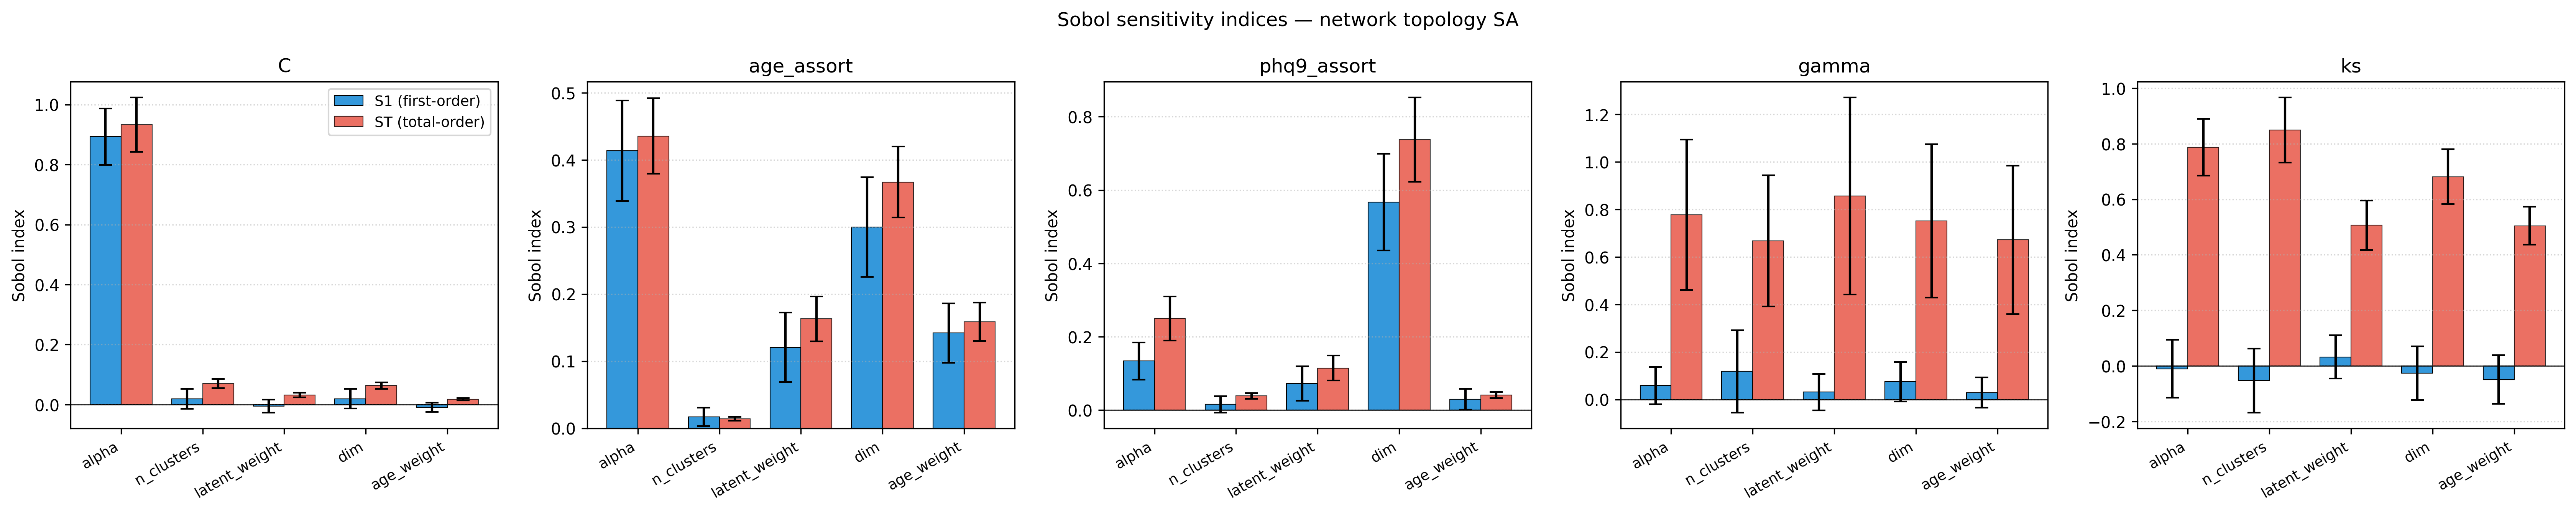

The table this chart was drawn from, first rows:
metric, param, S1, S1_conf, ST, ST_conf
C, alpha, 0.8928, 0.09379, 0.9331, 0.09032
C, n_clusters, 0.01931, 0.0329, 0.06987, 0.01506
C, latent_weight, -0.005117, 0.02126, 0.03186, 0.007773
C, dim, 0.01952, 0.03301, 0.06319, 0.01131
C, age_weight, -0.009215, 0.01577, 0.01778, 0.004166
age_assort, alpha, 0.4135, 0.07487, 0.4355, 0.05622
age_assort, n_clusters, 0.01674, 0.01368, 0.01404, 0.002623
age_assort, latent_weight, 0.1205, 0.05175, 0.163, 0.03319
age_assort, dim, 0.2997, 0.07433, 0.367, 0.05288
age_assort, age_weight, 0.142, 0.04434, 0.1587, 0.02878
phq9_assort, alpha, 0.1337, 0.05065, 0.2501, 0.06018
phq9_assort, n_clusters, 0.01573, 0.02249, 0.0385, 0.007925
phq9_assort, latent_weight, 0.07197, 0.04712, 0.1146, 0.03397
phq9_assort, dim, 0.5674, 0.132, 0.7375, 0.1149
phq9_assort, age_weight, 0.02941, 0.02852, 0.04139, 0.008367
gamma, alpha, 0.05835, 0.0784, 0.777, 0.3167
gamma, n_clusters, 0.118, 0.173, 0.6672, 0.2764
gamma, latent_weight, 0.03076, 0.07639, 0.8566, 0.4146
gamma, dim, 0.07439, 0.08385, 0.7513, 0.3229
gamma, age_weight, 0.02868, 0.06407, 0.6718, 0.3118
ks, alpha, -0.01048, 0.1039, 0.787, 0.102
ks, n_clusters, -0.05249, 0.1153, 0.8491, 0.1173
ks, latent_weight, 0.03249, 0.07834, 0.5064, 0.08902
ks, dim, -0.02578, 0.09691, 0.6815, 0.09871
ks, age_weight, -0.04922, 0.08736, 0.5046, 0.06873
